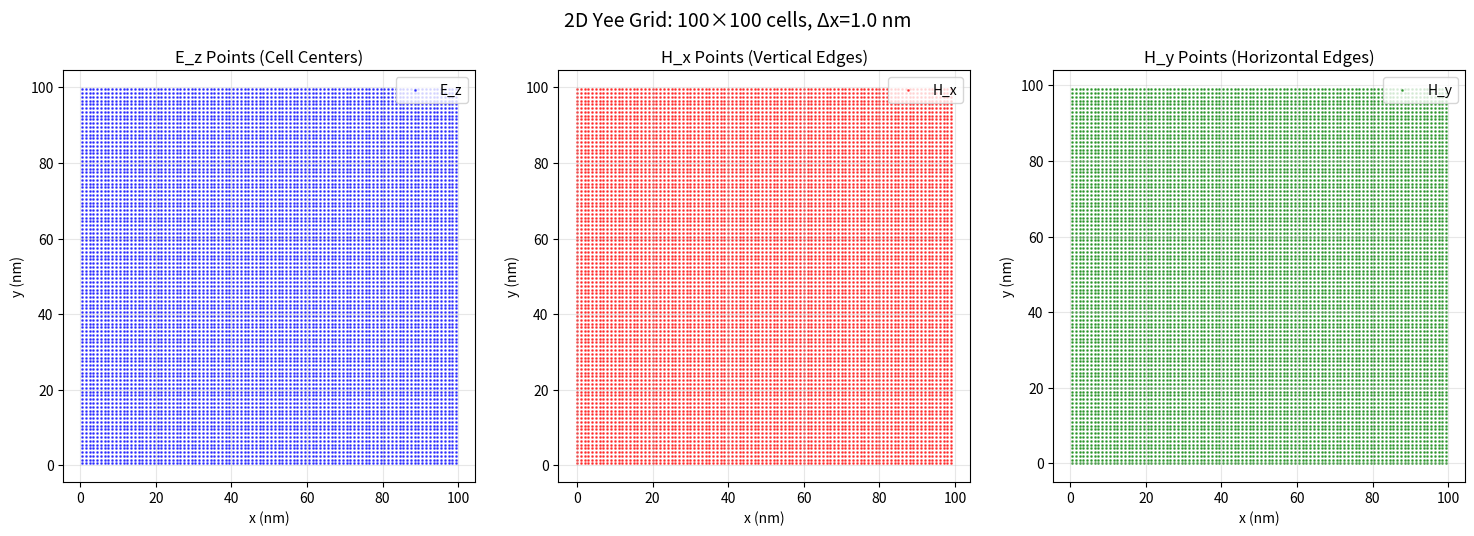
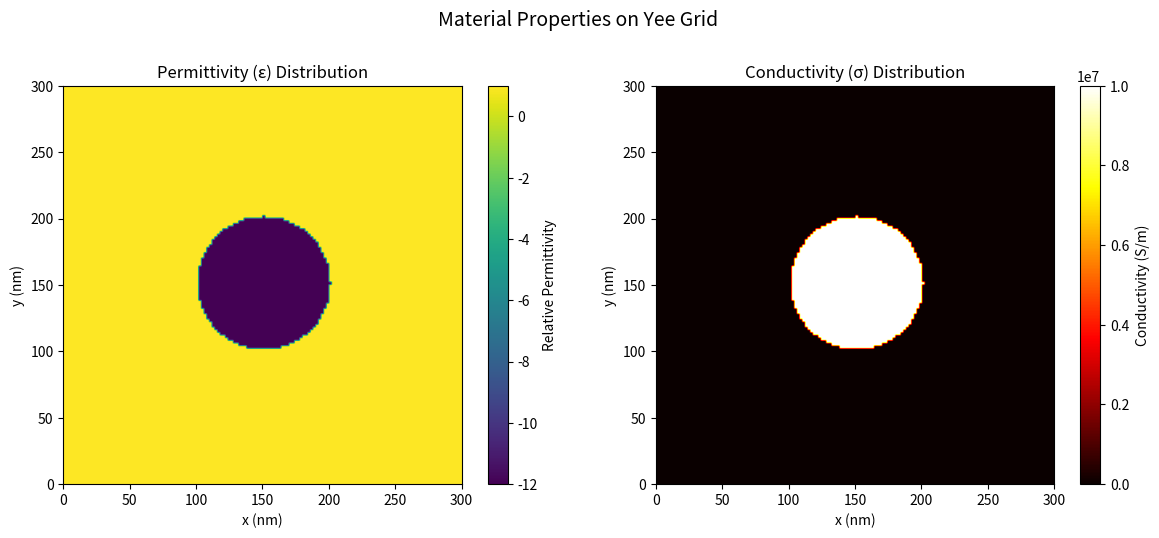

These figures' Python source, in order:
"""
Yee Grid Implementation for 2D FDTD
Coordinates for E and H fields on staggered grid
"""
import numpy as np
import matplotlib.pyplot as plt
import os

class YeeGrid2D:
    def __init__(self, nx, ny, dx):
        """
        Initialize Yee grid for 2D TM mode
        
        Parameters:
        nx, ny: Grid dimensions
        dx: Spatial resolution (meters)
        """
        self.nx = nx
        self.ny = ny
        self.dx = dx
        
        # E_z field at cell centers (i, j)
        self.Ez = np.zeros((nx, ny), dtype=np.float32)
        
        # H_x field at (i, j+1/2)
        self.Hx = np.zeros((nx, ny), dtype=np.float32)
        
        # H_y field at (i+1/2, j)
        self.Hy = np.zeros((nx, ny), dtype=np.float32)
        
        # Material properties at cell centers
        self.epsilon = np.ones((nx, ny), dtype=np.float32)
        self.sigma = np.zeros((nx, ny), dtype=np.float32)
        
        # Courant number for stability (CFL condition for 2D)
        # For 2D, courant must be <= 1/√2 ≈ 0.707
        self.courant = 0.5  # Conservative value for stability
        
        # Time step from CFL condition: Δt ≤ Δx/(c√2)
        c0 = 299792458  # Speed of light in vacuum (m/s)
        self.dt = self.courant * dx / (c0 * np.sqrt(2))
        
        # Ensure dt is not zero (check for very small dx)
        if self.dt == 0:
            self.dt = 1e-18  # Set to 1 attosecond if calculation gives 0
        
        print(f"Yee Grid Initialized: {nx}×{ny} cells")
        print(f"Resolution: {dx*1e9:.3f} nm")
        print(f"Time step: {self.dt*1e15:.3f} fs")
        print(f"CFL number: {self.courant:.3f}")
        
    def set_material(self, material_mask, epsilon_r, sigma_val=0.0):
        """
        Set material properties in region defined by mask
        
        Parameters:
        material_mask: Boolean array (True where material exists)
        epsilon_r: Relative permittivity
        sigma_val: Conductivity (S/m)
        """
        self.epsilon[material_mask] = epsilon_r
        self.sigma[material_mask] = sigma_val
        
        # Print material stats
        material_cells = np.sum(material_mask)
        total_cells = self.nx * self.ny
        print(f"Material set: ε={epsilon_r}, σ={sigma_val:.2e} S/m")
        print(f"  Material occupies {material_cells}/{total_cells} cells ({100*material_cells/total_cells:.1f}%)")
        
    def get_field_at_position(self, x, y):
        """
        Bilinear interpolation of E_z at arbitrary position
        
        Parameters:
        x, y: Position in meters
        
        Returns:
        Interpolated E_z value
        """
        # Convert to grid coordinates
        i = x / self.dx
        j = y / self.dx
        
        # Clamp to grid bounds (leaving 1 cell margin for interpolation)
        i = np.clip(i, 0, self.nx-2)
        j = np.clip(j, 0, self.ny-2)
        
        # Integer indices
        i0 = int(i)
        j0 = int(j)
        
        # Fractional parts
        di = i - i0
        dj = j - j0
        
        # Bilinear interpolation
        E00 = self.Ez[i0, j0]
        E01 = self.Ez[i0, j0+1]
        E10 = self.Ez[i0+1, j0]
        E11 = self.Ez[i0+1, j0+1]
        
        Ez_interp = (1-di)*(1-dj)*E00 + (1-di)*dj*E01 + \
                   di*(1-dj)*E10 + di*dj*E11
        
        return Ez_interp
    
    def add_gold_disk(self, center_x, center_y, radius, epsilon_r=-12.0, sigma=1.0e7):
        """
        Add a circular gold disk to the grid
        
        Parameters:
        center_x, center_y: Center position (meters)
        radius: Disk radius (meters)
        epsilon_r: Gold permittivity (real part, negative at optical frequencies)
        sigma: Gold conductivity (S/m)
        """
        # Create coordinate grids
        x = np.arange(self.nx) * self.dx
        y = np.arange(self.ny) * self.dx
        X, Y = np.meshgrid(x, y, indexing='ij')
        
        # Distance from center
        R = np.sqrt((X - center_x)**2 + (Y - center_y)**2)
        
        # Create mask for disk
        disk_mask = R <= radius
        
        # Set material properties
        self.set_material(disk_mask, epsilon_r, sigma)
        
        print(f"Gold disk added: center=({center_x*1e9:.1f}nm, {center_y*1e9:.1f}nm), "
              f"radius={radius*1e9:.1f}nm")
        
        return disk_mask
    
    def add_gold_nanodisk(self, size_nm=100):
        """
        Add a gold nanodisk at center of grid
        
        Parameters:
        size_nm: Diameter in nanometers
        """
        radius = (size_nm * 1e-9) / 2
        center_x = (self.nx * self.dx) / 2
        center_y = (self.ny * self.dx) / 2
        
        return self.add_gold_disk(center_x, center_y, radius)
    
    def visualize_grid(self, filename=None):
        """
        Create a visualization of grid points and optionally save to file
        
        Parameters:
        filename: Optional filename to save the figure
        
        Returns:
        matplotlib Figure object
        """
        fig, axes = plt.subplots(1, 3, figsize=(15, 5))
        
        # E_z points (cell centers)
        x_e = (np.arange(self.nx) + 0.5) * self.dx
        y_e = (np.arange(self.ny) + 0.5) * self.dx
        X_e, Y_e = np.meshgrid(x_e, y_e, indexing='ij')
        axes[0].scatter(X_e.ravel()*1e9, Y_e.ravel()*1e9, s=1, c='blue', alpha=0.6, label='E_z')
        axes[0].set_title('E_z Points (Cell Centers)', fontsize=12)
        axes[0].set_xlabel('x (nm)')
        axes[0].set_ylabel('y (nm)')
        axes[0].set_aspect('equal')
        axes[0].legend()
        axes[0].grid(True, alpha=0.3)
        
        # H_x points (vertical edges)
        x_hx = np.arange(self.nx) * self.dx
        y_hx = (np.arange(self.ny) + 0.5) * self.dx
        X_hx, Y_hx = np.meshgrid(x_hx, y_hx, indexing='ij')
        axes[1].scatter(X_hx.ravel()*1e9, Y_hx.ravel()*1e9, s=1, c='red', alpha=0.6, label='H_x')
        axes[1].set_title('H_x Points (Vertical Edges)', fontsize=12)
        axes[1].set_xlabel('x (nm)')
        axes[1].set_ylabel('y (nm)')
        axes[1].set_aspect('equal')
        axes[1].legend()
        axes[1].grid(True, alpha=0.3)
        
        # H_y points (horizontal edges)
        x_hy = (np.arange(self.nx) + 0.5) * self.dx
        y_hy = np.arange(self.ny) * self.dx
        X_hy, Y_hy = np.meshgrid(x_hy, y_hy, indexing='ij')
        axes[2].scatter(X_hy.ravel()*1e9, Y_hy.ravel()*1e9, s=1, c='green', alpha=0.6, label='H_y')
        axes[2].set_title('H_y Points (Horizontal Edges)', fontsize=12)
        axes[2].set_xlabel('x (nm)')
        axes[2].set_ylabel('y (nm)')
        axes[2].set_aspect('equal')
        axes[2].legend()
        axes[2].grid(True, alpha=0.3)
        
        plt.suptitle(f'2D Yee Grid: {self.nx}×{self.ny} cells, Δx={self.dx*1e9:.1f} nm', 
                    fontsize=14, y=1.02)
        plt.tight_layout()
        
        # Save if filename provided
        if filename:
            # Ensure directory exists
            os.makedirs(os.path.dirname(filename), exist_ok=True)
            plt.savefig(filename, dpi=300, bbox_inches='tight')
            print(f"Grid visualization saved to {filename}")
        
        return fig
    
    def visualize_material_distribution(self, filename=None):
        """
        Visualize material distribution (epsilon values) on the grid
        
        Parameters:
        filename: Optional filename to save the figure
        
        Returns:
        matplotlib Figure object
        """
        fig, axes = plt.subplots(1, 2, figsize=(12, 5))
        
        # Plot epsilon distribution
        im1 = axes[0].imshow(self.epsilon.T, cmap='viridis', 
                            extent=[0, self.nx*self.dx*1e9, 0, self.ny*self.dx*1e9],
                            origin='lower')
        axes[0].set_title('Permittivity (ε) Distribution', fontsize=12)
        axes[0].set_xlabel('x (nm)')
        axes[0].set_ylabel('y (nm)')
        plt.colorbar(im1, ax=axes[0], label='Relative Permittivity')
        
        # Plot conductivity distribution
        im2 = axes[1].imshow(self.sigma.T, cmap='hot', 
                            extent=[0, self.nx*self.dx*1e9, 0, self.ny*self.dx*1e9],
                            origin='lower')
        axes[1].set_title('Conductivity (σ) Distribution', fontsize=12)
        axes[1].set_xlabel('x (nm)')
        axes[1].set_ylabel('y (nm)')
        plt.colorbar(im2, ax=axes[1], label='Conductivity (S/m)')
        
        plt.suptitle('Material Properties on Yee Grid', fontsize=14, y=1.02)
        plt.tight_layout()
        
        # Save if filename provided
        if filename:
            os.makedirs(os.path.dirname(filename), exist_ok=True)
            plt.savefig(filename, dpi=300, bbox_inches='tight')
            print(f"Material visualization saved to {filename}")
        
        return fig
    
    def save_grid_parameters(self, filename='grid_parameters.json'):
        """
        Save grid parameters to JSON file
        
        Parameters:
        filename: Output JSON filename
        """
        import json
        
        params = {
            'nx': int(self.nx),
            'ny': int(self.ny),
            'dx': float(self.dx),
            'dt': float(self.dt),
            'courant': float(self.courant),
            'total_cells': int(self.nx * self.ny),
            'domain_size_x': float(self.nx * self.dx),
            'domain_size_y': float(self.ny * self.dx),
            'simulation_time_per_step': float(self.dt),
            'water_cells': int(np.sum(self.epsilon == 1.0)),
            'gold_cells': int(np.sum(self.epsilon != 1.0)),
            'min_epsilon': float(np.min(self.epsilon)),
            'max_epsilon': float(np.max(self.epsilon)),
            'max_sigma': float(np.max(self.sigma))
        }
        
        # Ensure directory exists
        os.makedirs(os.path.dirname(filename), exist_ok=True)
        
        with open(filename, 'w') as f:
            json.dump(params, f, indent=2)
        
        print(f"Grid parameters saved to {filename}")
        return params

# Test function
def test_yee_grid():
    """Test Yee grid implementation"""
    print("\n" + "="*60)
    print("Testing YeeGrid2D Implementation")
    print("="*60)
    
    # Create output directories
    os.makedirs('figures/methods', exist_ok=True)
    os.makedirs('validation', exist_ok=True)
    
    # Test 1: Basic grid
    print("\nTest 1: Basic Grid Initialization")
    grid = YeeGrid2D(nx=100, ny=100, dx=1e-9)
    
    # Test 2: Material setting
    print("\nTest 2: Material Setting")
    import numpy as np
    gold_mask = np.zeros((100, 100), dtype=bool)
    gold_mask[40:60, 40:60] = True
    grid.set_material(gold_mask, epsilon_r=5.0, sigma_val=1e7)
    
    # Test 3: Field interpolation
    print("\nTest 3: Field Interpolation")
    field_val = grid.get_field_at_position(50e-9, 50e-9)
    print(f"  Interpolated field at (50nm, 50nm): {field_val}")
    
    # Test 4: Gold disk addition
    print("\nTest 4: Gold Disk Addition")
    grid2 = YeeGrid2D(nx=150, ny=150, dx=2e-9)
    disk_mask = grid2.add_gold_nanodisk(size_nm=100)
    
    # Test 5: Visualizations
    print("\nTest 5: Creating Visualizations")
    grid.visualize_grid('figures/methods/yee_grid_points.png')
    grid2.visualize_material_distribution('figures/methods/material_distribution.png')
    
    # Test 6: Parameter saving
    print("\nTest 6: Saving Parameters")
    params = grid.save_grid_parameters('validation/grid_parameters.json')
    
    # Save test data
    np.savez('validation/fdtd_basic_validation.npz',
             Ez_shape=grid.Ez.shape,
             Hx_shape=grid.Hx.shape,
             Hy_shape=grid.Hy.shape,
             dt=grid.dt,
             dx=grid.dx,
             nx=grid.nx,
             ny=grid.ny)
    
    print("\n" + "="*60)
    print("All Yee Grid Tests Completed Successfully!")
    print("="*60)
    print(f"\nSummary:")
    print(f"  Grid size: {grid.nx}×{grid.ny}")
    print(f"  Resolution: {grid.dx*1e9:.3f} nm")
    print(f"  Time step: {grid.dt*1e15:.3f} fs")
    print(f"  CFL number: {grid.courant:.3f}")
    print(f"  Output files created in 'figures/methods/' and 'validation/'")
    
    return grid

if __name__ == "__main__":
    grid = test_yee_grid()
